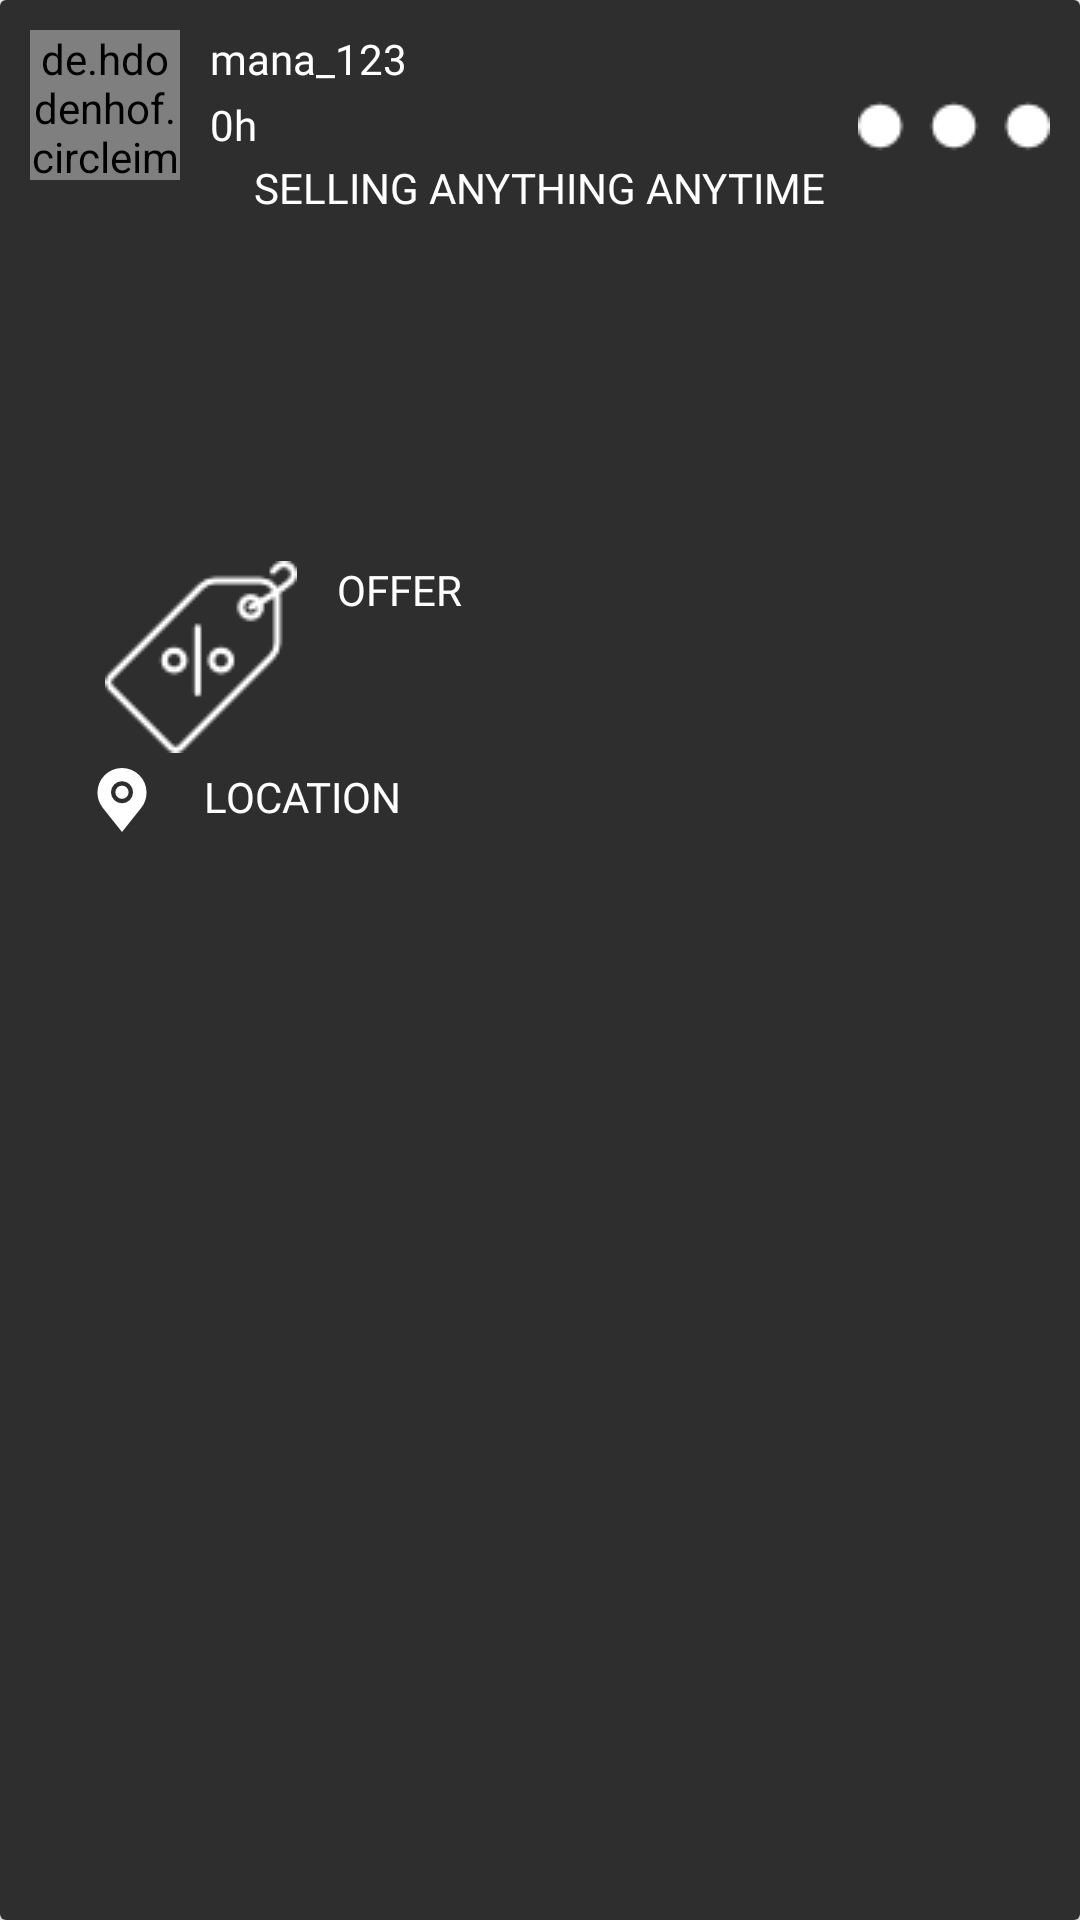

Produce the Android XML layout that renders to this screen, including the resource entries it uses.
<!-- AndroidManifest.xml: application theme AppTheme -->
<!-- res/layout/single_shop_item.xml -->
<?xml version="1.0" encoding="utf-8"?>
<android.support.v7.widget.CardView android:layout_height="wrap_content"
    android:layout_width="match_parent"
    android:layout_margin="5dp"
    xmlns:android="http://schemas.android.com/apk/res/android" >

<RelativeLayout xmlns:android="http://schemas.android.com/apk/res/android"
    android:layout_width="match_parent" android:layout_height="match_parent"
    android:background="#2E2E2E">
    <de.hdodenhof.circleimageview.CircleImageView
        android:layout_width="50dp"
        android:layout_height="50dp"
        android:background="@mipmap/default_pp"
        android:layout_margin="10dp"
        android:id="@+id/user_shop_image"/>
    <TextView
        android:layout_width="wrap_content"
        android:layout_height="wrap_content"
        android:text="mana_123"
        android:textColor="@android:color/white"
          android:id="@+id/user_shop_name"
        android:layout_marginLeft="70dp"
        android:layout_marginTop="10dp"
        android:fontFamily="@font/anton"
        android:textAlignment="center"/>
    <TextView
        android:layout_width="wrap_content"
        android:layout_height="wrap_content"
        android:layout_below="@+id/user_shop_name"
        android:layout_marginTop="3dp"
        android:fontFamily="@font/anton"
        android:layout_marginLeft="70dp"
        android:textColor="@android:color/white"
        android:text="0h"
        android:id="@+id/shop_post_time"
        android:textAlignment="center"
        />

    <ImageButton
        android:id="@+id/shop_item_menu"
        android:layout_width="wrap_content"
        android:layout_height="wrap_content"
        android:layout_alignParentRight="true"
        android:layout_marginRight="10dp"
        android:layout_marginTop="10dp"
        android:background="@mipmap/shop_mnu" />
    <TextView
        android:layout_width="wrap_content"
        android:layout_height="wrap_content"
        android:layout_centerHorizontal="true"
        android:textAlignment="center"
        android:layout_below="@+id/shop_post_time"
        android:layout_marginTop="2dp"
        android:text="SELLING ANYTHING ANYTIME"
        android:fontFamily="@font/anton"
        android:textColor="@android:color/white"
        android:id="@+id/shop_post_name"/>
    <ImageView
        android:layout_width="200dp"
        android:layout_height="100dp"
        android:layout_below="@+id/shop_post_name"
        android:layout_centerHorizontal="true"
        android:layout_marginTop="5dp"
        android:layout_marginBottom="5dp"
        android:id="@+id/shop_post_image"
        android:drawingCacheQuality="high"
        />
    <TextView
        android:layout_width="wrap_content"
        android:layout_height="wrap_content"
        android:layout_below="@+id/shop_post_image"
        android:layout_marginLeft="30dp"
        android:text="    OFFER"
        android:textColor="@android:color/white"
        android:fontFamily="@font/anton"
        android:drawableLeft="@mipmap/tag"
        android:textAlignment="center"
        android:padding="5dp"
        android:id="@+id/shop_post_offer"/>

    <TextView
        android:id="@+id/shop_offer_location"
        android:layout_width="wrap_content"
        android:layout_height="wrap_content"
        android:layout_alignStart="@+id/shop_post_offer"
        android:layout_below="@+id/shop_post_offer"
        android:drawableLeft="@mipmap/place"
        android:fontFamily="@font/anton"
        android:text="     LOCATION"
        android:textColor="@android:color/white" />
</RelativeLayout>
</android.support.v7.widget.CardView>
<!-- resources referenced by this layout -->
<resources>
  <!-- mipmap place: png bitmap (mipmap-xxhdpi, 1241 bytes) -->
  <!-- mipmap shop_mnu: png bitmap (mipmap-mdpi, 607 bytes) -->
  <!-- mipmap tag: png bitmap (mipmap-mdpi, 1319 bytes) -->
  <style name="AppTheme" parent="Theme.AppCompat.Light.NoActionBar">
          
          <item name="colorPrimary">@color/colorPrimary</item>
          <item name="colorPrimaryDark">@color/colorPrimaryDark</item>
          <item name="colorAccent">@color/colorAccent</item>
      </style>
  <color name="colorPrimary">#707070</color>
  <color name="colorPrimaryDark">#707070</color>
  <color name="colorAccent">#FF4081</color>
</resources>
